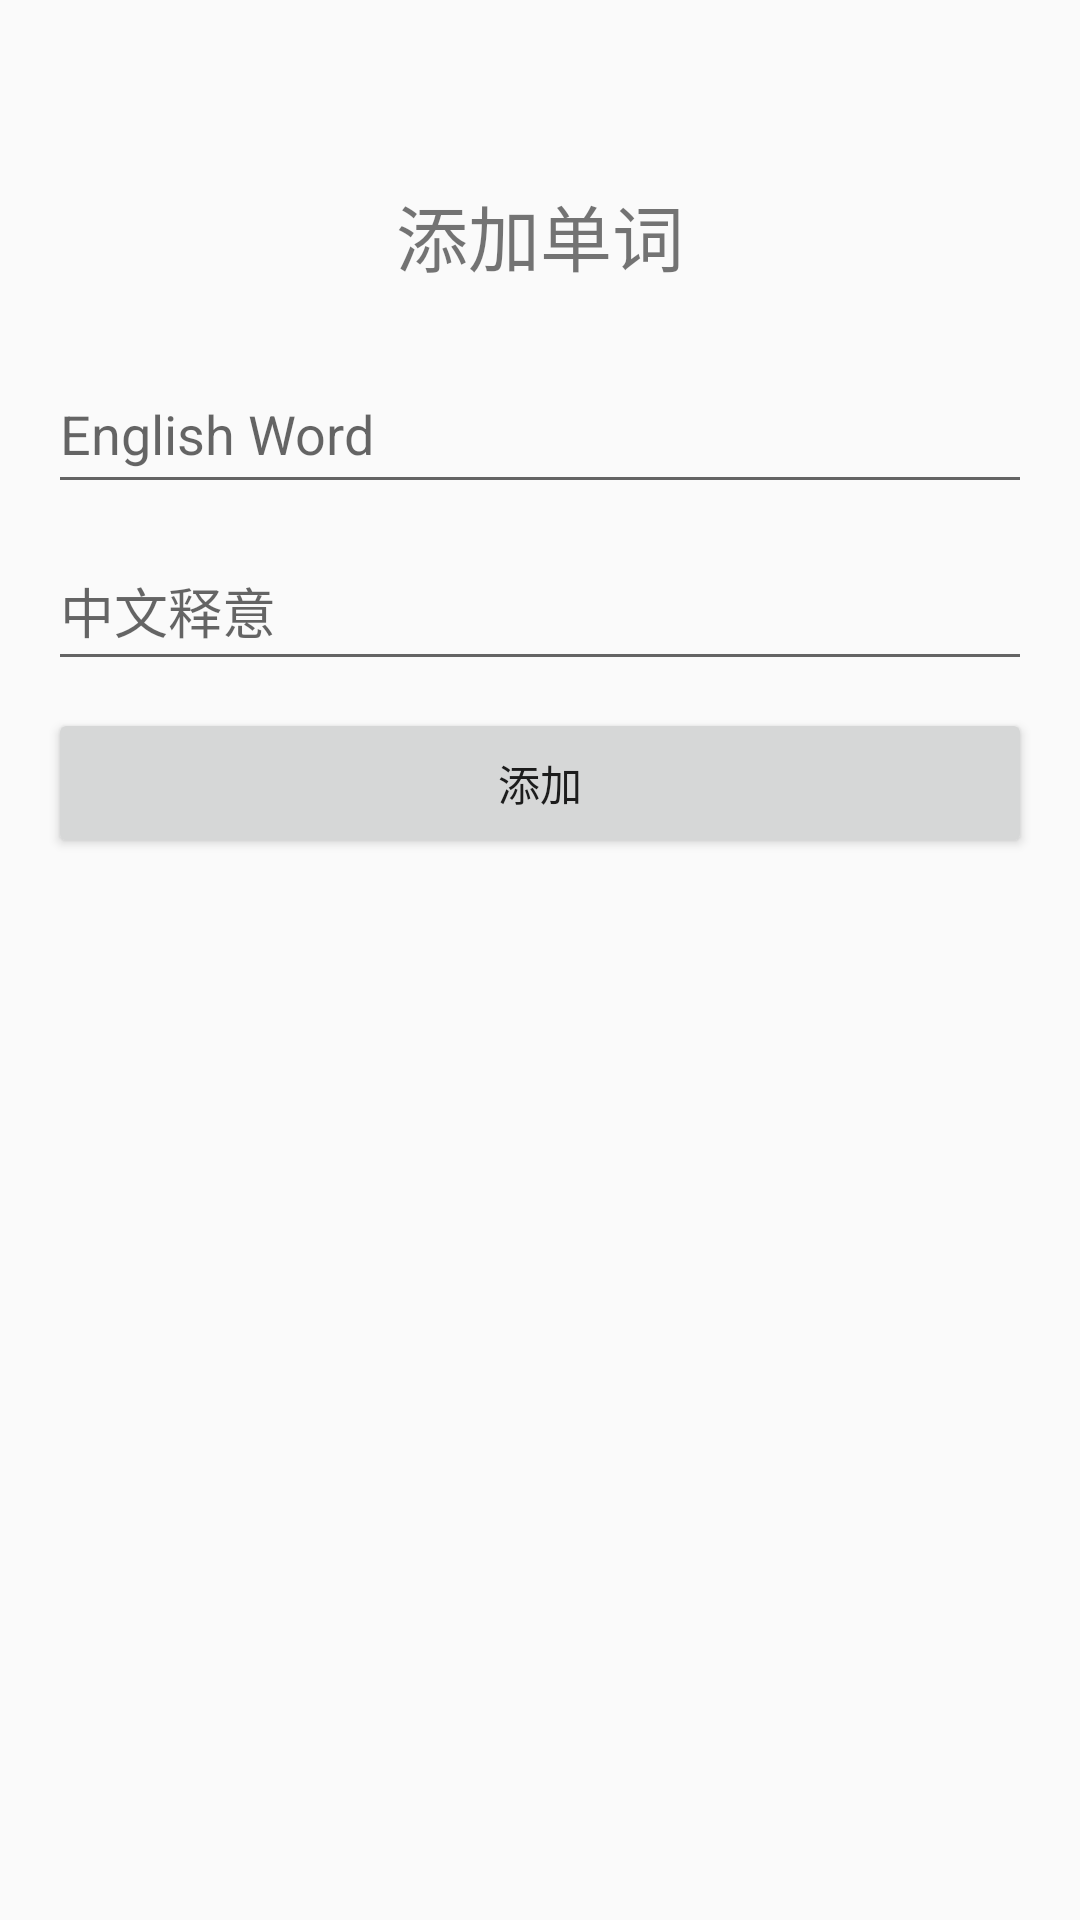

Write the Android layout XML for this screen, with the resource values it uses.
<!-- AndroidManifest.xml: application theme AppTheme -->
<!-- res/layout/fragment_add.xml -->
<?xml version="1.0" encoding="utf-8"?>
<androidx.constraintlayout.widget.ConstraintLayout xmlns:android="http://schemas.android.com/apk/res/android"
    xmlns:app="http://schemas.android.com/apk/res-auto"
    xmlns:tools="http://schemas.android.com/tools"
    android:id="@+id/addLayout"
    android:layout_width="match_parent"
    android:layout_height="match_parent"
    tools:context=".AddFragment">

    <TextView
        android:id="@+id/textView"
        android:layout_width="96dp"
        android:layout_height="35dp"
        android:text="添加单词"
        android:textSize="24sp"
        app:layout_constraintBottom_toBottomOf="parent"
        app:layout_constraintEnd_toEndOf="parent"
        app:layout_constraintHorizontal_bias="0.5"
        app:layout_constraintStart_toStartOf="parent"
        app:layout_constraintTop_toTopOf="parent"
        app:layout_constraintVertical_bias="0.1" />

    <EditText
        android:id="@+id/editTextEnglish"
        android:layout_width="0dp"
        android:layout_height="50dp"
        android:layout_marginStart="16dp"
        android:layout_marginEnd="16dp"
        android:ems="10"
        android:hint="English Word"
        android:inputType="text"
        app:layout_constraintBottom_toBottomOf="parent"
        app:layout_constraintEnd_toEndOf="parent"
        app:layout_constraintStart_toStartOf="parent"
        app:layout_constraintTop_toTopOf="parent"
        app:layout_constraintVertical_bias="0.2" />

    <EditText
        android:id="@+id/editTextChinese"
        android:layout_width="0dp"
        android:layout_height="50dp"
        android:ems="10"
        android:hint="中文释意"
        android:inputType="text"
        app:layout_constraintBottom_toBottomOf="parent"
        app:layout_constraintEnd_toEndOf="@+id/editTextEnglish"
        app:layout_constraintStart_toStartOf="@+id/editTextEnglish"
        app:layout_constraintTop_toTopOf="parent"
        app:layout_constraintVertical_bias="0.3" />

    <Button
        android:id="@+id/buttonSubmit"
        android:layout_width="0dp"
        android:layout_height="50dp"
        android:text="添加"
        app:layout_constraintBottom_toBottomOf="parent"
        app:layout_constraintEnd_toEndOf="@+id/editTextEnglish"
        app:layout_constraintStart_toStartOf="@+id/editTextEnglish"
        app:layout_constraintTop_toTopOf="parent"
        app:layout_constraintVertical_bias="0.4" />
</androidx.constraintlayout.widget.ConstraintLayout>
<!-- resources referenced by this layout -->
<resources>
  <style name="AppTheme" parent="Theme.AppCompat.Light.DarkActionBar">
              
  
    ]
          </style>
</resources>
